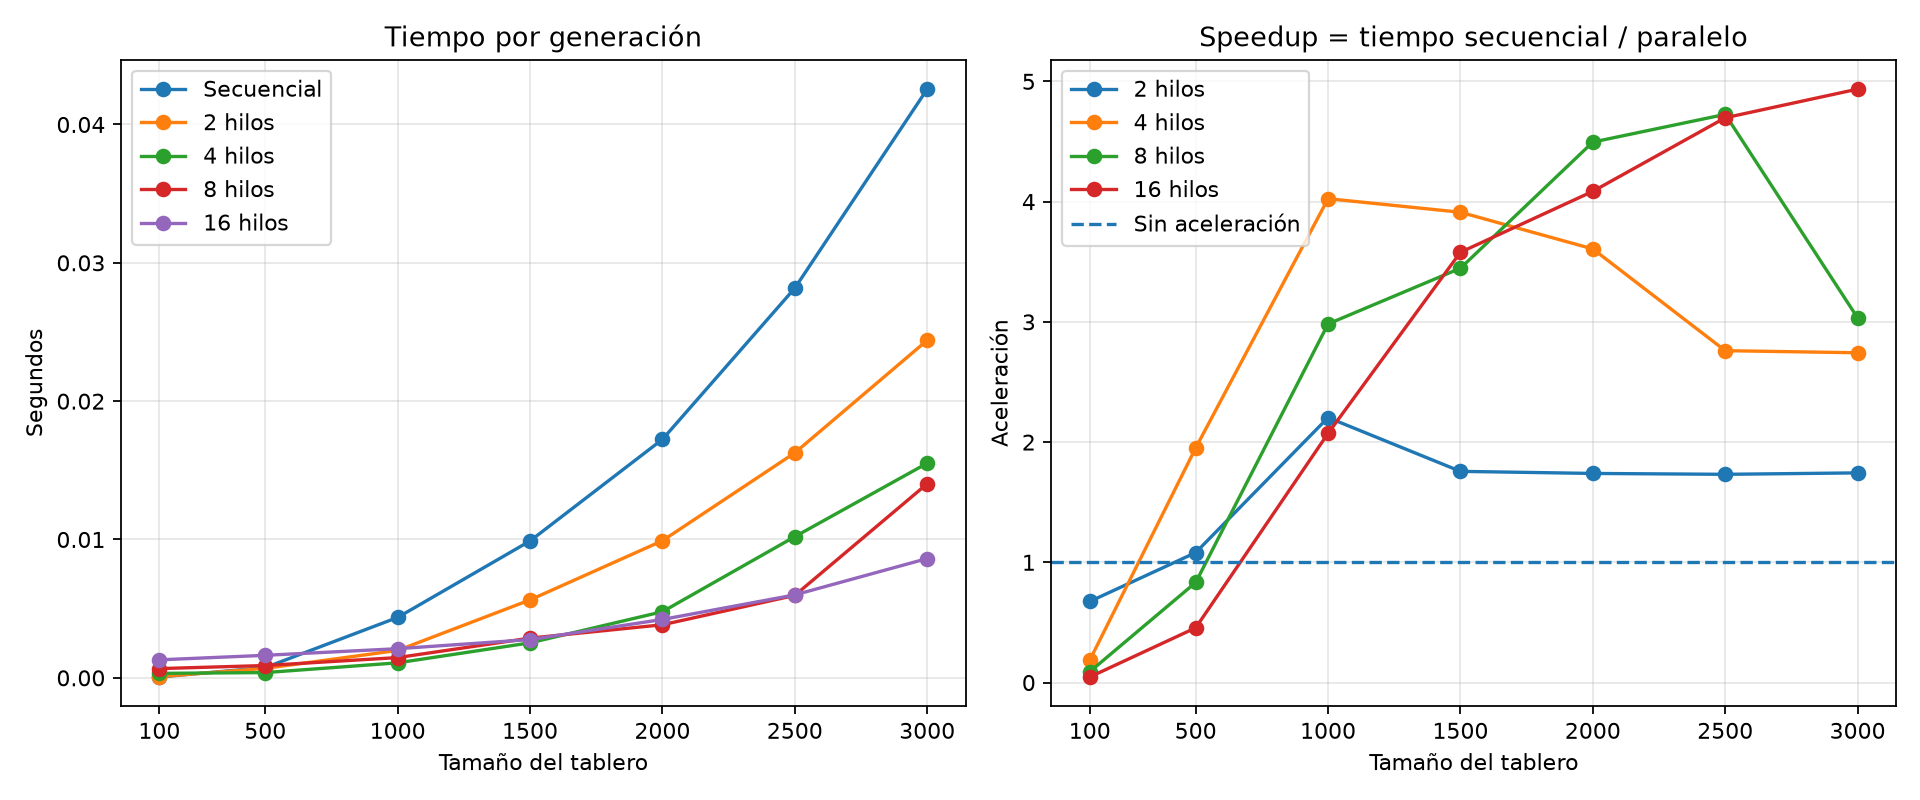

Values plotted in this chart, from the file beside it:
size, mode, workers, seconds_per_generation, speedup
100, SEQ, 1, 6.0229000000617814e-05, 1.0
100, HILOS, 2, 8.93080000014379e-05, 0.6744
100, HILOS, 4, 0.0003237, 0.1861
100, HILOS, 8, 0.0006677, 0.09021
100, HILOS, 16, 0.001302, 0.04627
500, SEQ, 1, 0.0007413, 1.0
500, HILOS, 2, 0.0006858, 1.081
500, HILOS, 4, 0.0003799, 1.951
500, HILOS, 8, 0.0008904, 0.8325
500, HILOS, 16, 0.001628, 0.4553
1000, SEQ, 1, 0.004366, 1.0
1000, HILOS, 2, 0.001981, 2.204
1000, HILOS, 4, 0.001085, 4.024
1000, HILOS, 8, 0.001464, 2.983
1000, HILOS, 16, 0.002107, 2.073
1500, SEQ, 1, 0.009896, 1.0
1500, HILOS, 2, 0.005633, 1.757
1500, HILOS, 4, 0.00253, 3.912
1500, HILOS, 8, 0.002872, 3.446
1500, HILOS, 16, 0.002765, 3.579
2000, SEQ, 1, 0.01724, 1.0
2000, HILOS, 2, 0.009912, 1.739
2000, HILOS, 4, 0.00478, 3.606
2000, HILOS, 8, 0.003835, 4.495
2000, HILOS, 16, 0.00422, 4.086
2500, SEQ, 1, 0.02817, 1.0
2500, HILOS, 2, 0.01627, 1.732
2500, HILOS, 4, 0.01021, 2.76
2500, HILOS, 8, 0.005961, 4.726
2500, HILOS, 16, 0.005997, 4.697
3000, SEQ, 1, 0.04256, 1.0
3000, HILOS, 2, 0.0244, 1.744
3000, HILOS, 4, 0.01552, 2.743
3000, HILOS, 8, 0.01403, 3.033
3000, HILOS, 16, 0.008622, 4.936
